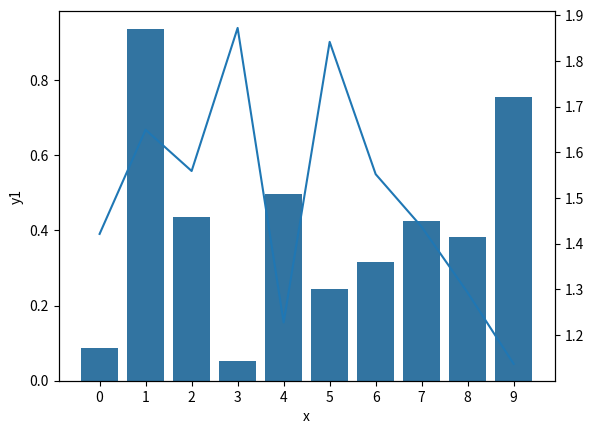

Generate this figure with matplotlib:
import numpy as np
import matplotlib.pyplot as plt
from seaborn import barplot
import pandas as pd

fig, ax = plt.subplots()
ax2 = ax.twinx() # put a second plot on top of it, having the same y axis
data1 = np.random.random(10) #random in [0,1]
data2 = np.random.random(10)+1 #random in [1,2]

print(np.array(list(range(len(data1)))))
print(data1)
print(data2)

df = pd.DataFrame({'x': list(range(len(data1))), 'y1': data1, 'y2' : data2})

# ax.plot(np.arange(len(data1)), data1, kind='bar') # plot in the first plot
barplot(x='x', y='y1', data=df, ax=ax)
ax2.plot(np.arange(len(data2)),data2) # plot in the second plot
plt.show()